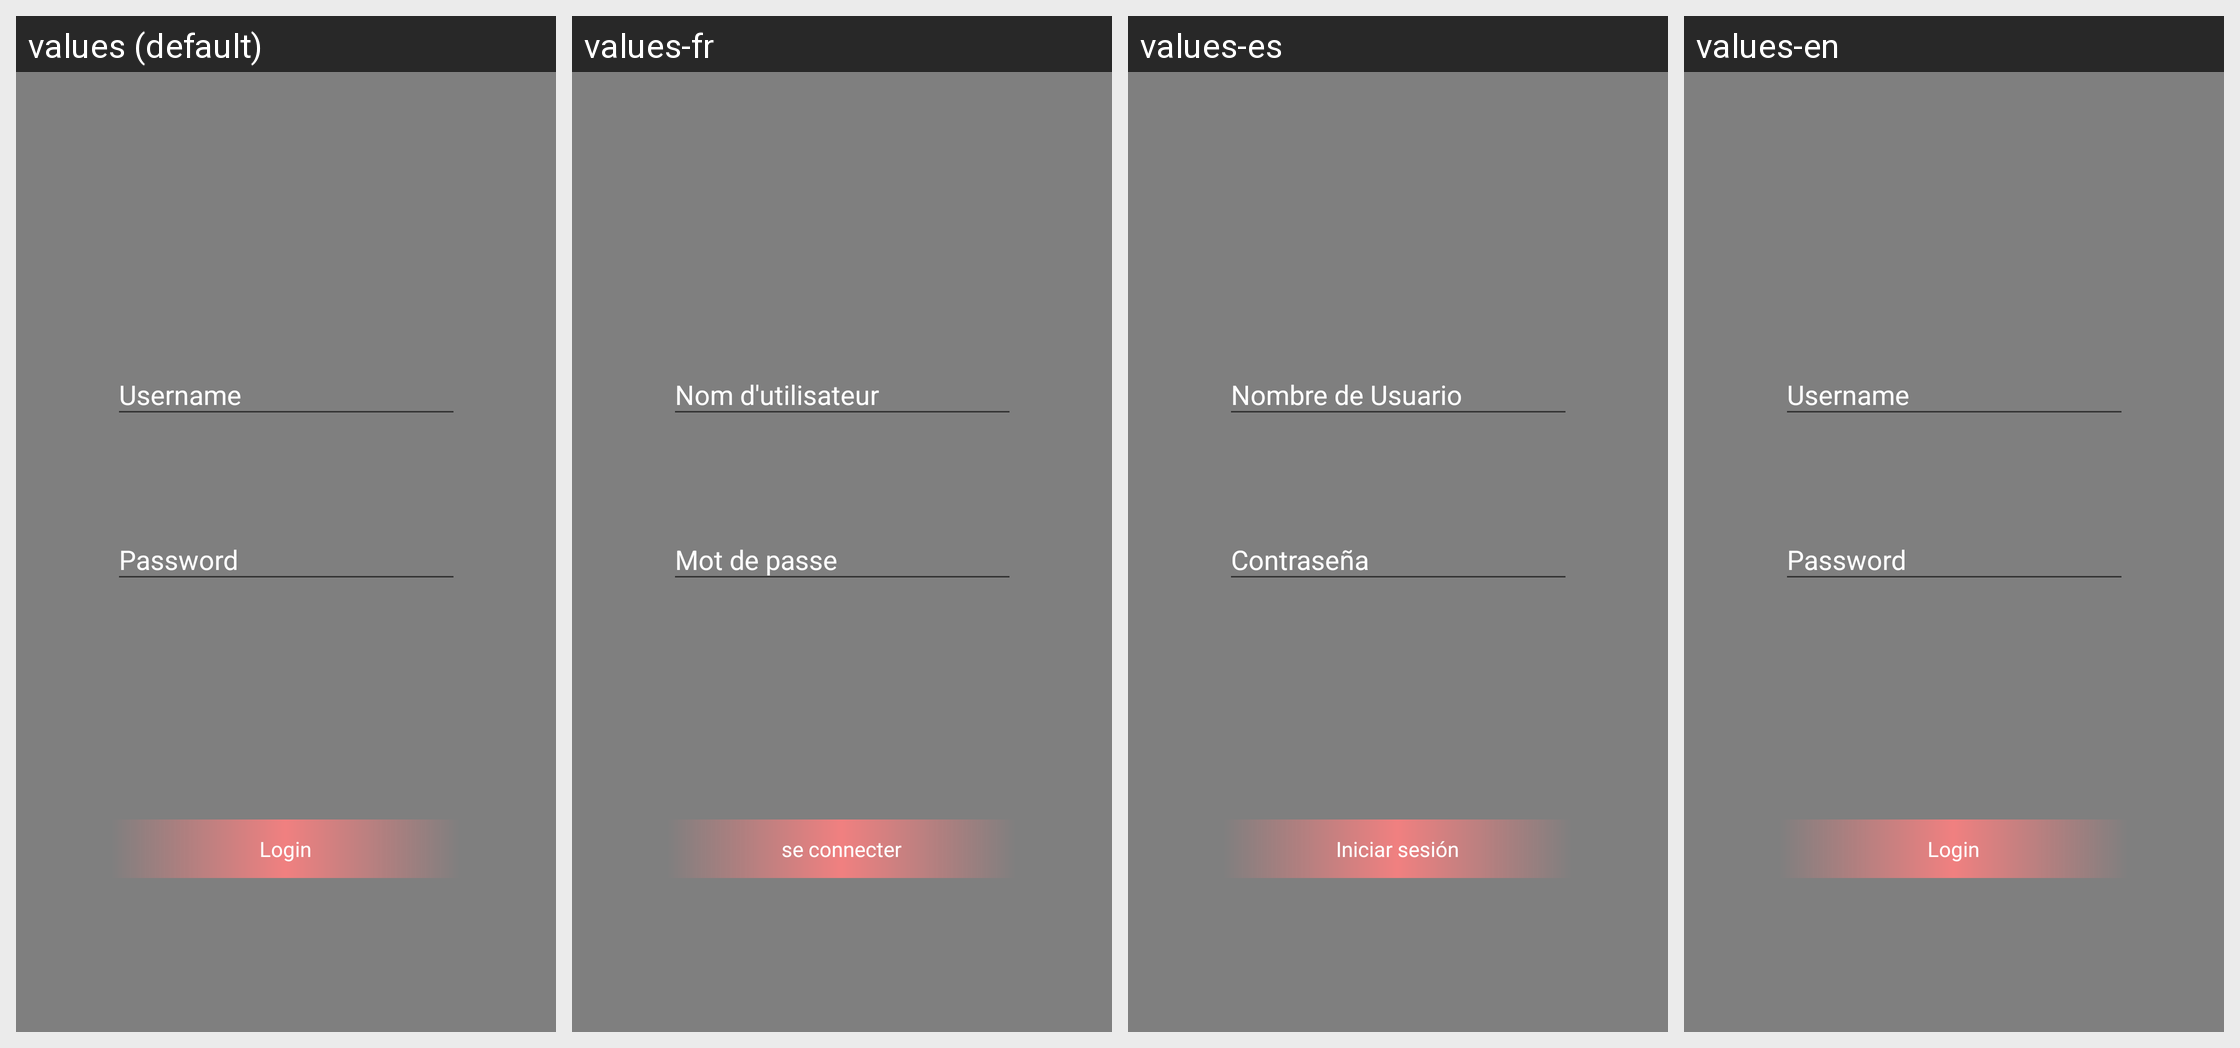

Translations of the strings shown on this Android screen, per locale in the grid:
Android screen res/layout/fragment_login.xml rendered under 4 locales, left to right: values (default), values-fr, values-es, values-en. Device: Nexus 5 (rendered at 1080×1920; each locale shown at half size, 540×960, under a caption strip naming it); theme PrincipalTheme.
Strings drawn on this screen, with the default value and each locale's value (text and hints the layout hard-codes, and strings that could not be matched under every locale, appear in the picture but are not listed):

LoginButton
  values: Login
  values-fr: se connecter
  values-es: Iniciar sesión
  values-en: Login

UsernameLogInput
  values: Username
  values-fr: Nom d'utilisateur
  values-es: Nombre de Usuario
  values-en: Username

Password
  values: Password
  values-fr: Mot de passe
  values-es: Contraseña
  values-en: Password
